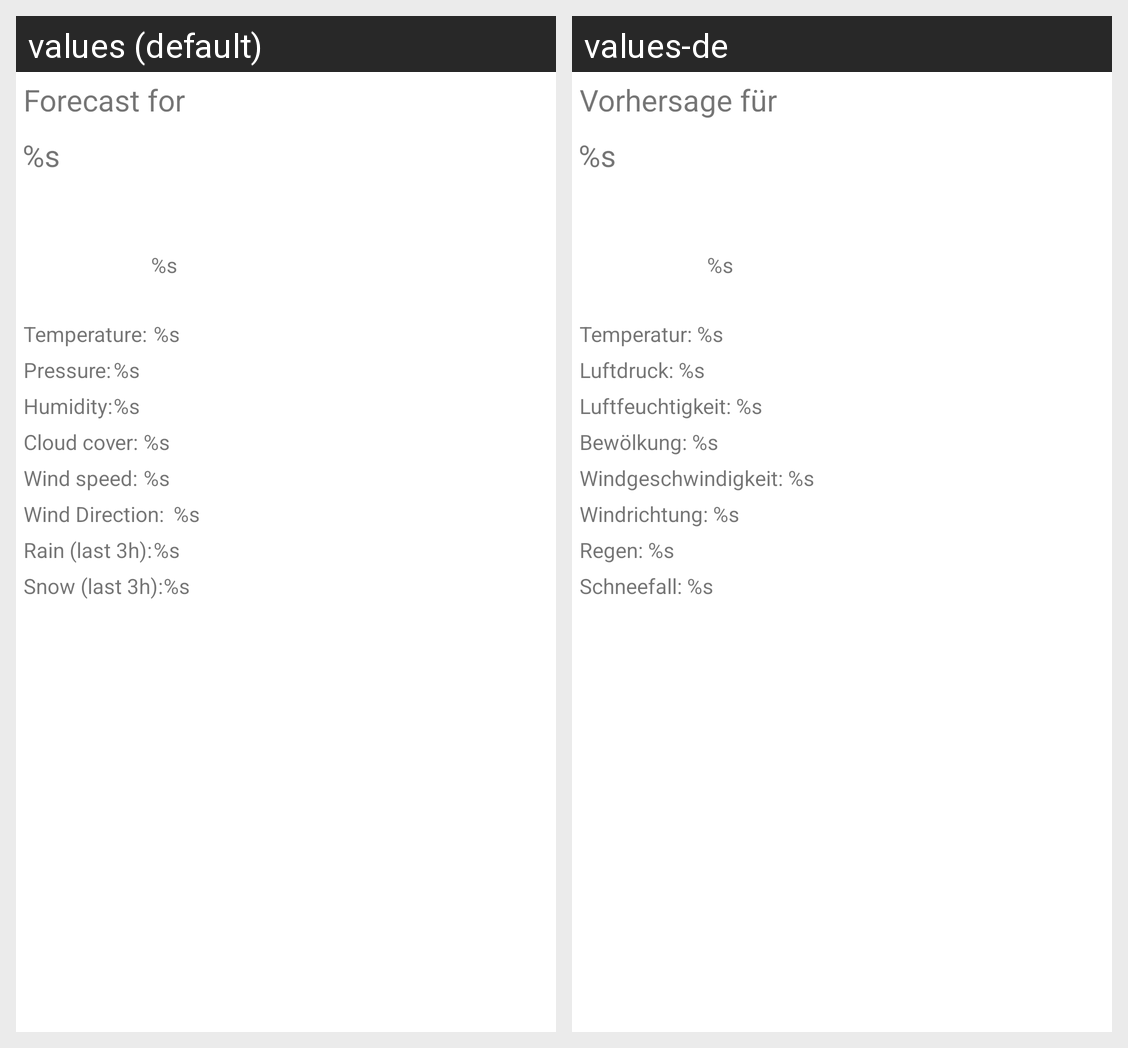

The Android screen above is rendered under two locales of the same app. Produce the string resources it draws, with the default and per-locale values.
Android screen res/layout/detail_weather.xml rendered under 2 locales, left to right: values (default), values-de. Device: Nexus 5 (rendered at 1080×1920; each locale shown at half size, 540×960, under a caption strip naming it); theme Theme.BSAWeatherApp.NoActionBar.
Strings drawn on this screen, with the default value and each locale's value (text and hints the layout hard-codes, and strings that could not be matched under every locale, appear in the picture but are not listed):

forecast
  values: Forecast for
  values-de: Vorhersage für

dateAndTime
  values: %s
  values-de: %s  [not translated; the default value is used]

condition
  values: %s
  values-de: %s  [not translated; the default value is used]

temperature
  values: Temperature:	%s
  values-de: Temperatur: %s

pressure
  values: Pressure:	%s
  values-de: Luftdruck: %s

humidity
  values: Humidity:	%s
  values-de: Luftfeuchtigkeit: %s

cloudCover
  values: Cloud cover:	%s
  values-de: Bewölkung: %s

windSpeed
  values: Wind speed:	%s
  values-de: Windgeschwindigkeit: %s

windDirection
  values: Wind Direction:	%s
  values-de: Windrichtung: %s

rain
  values: Rain (last 3h):	%s
  values-de: Regen: %s

snow
  values: Snow (last 3h):	%s
  values-de: Schneefall: %s
